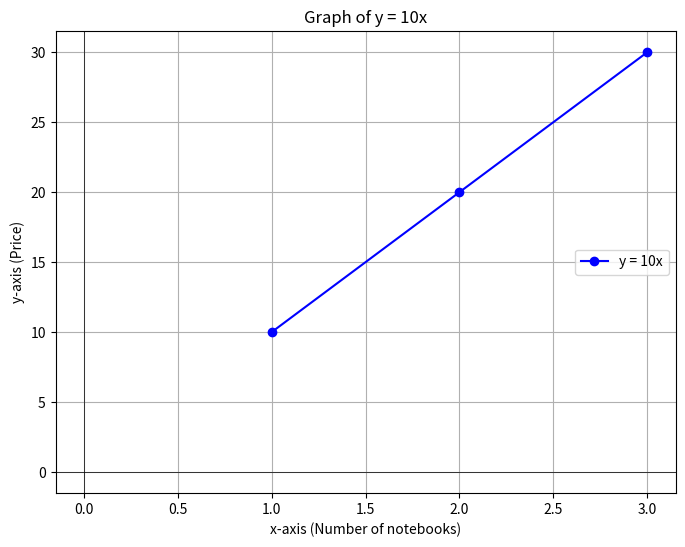

Recreate this plot in Python.
import matplotlib.pyplot as plt
import numpy as np

# Define a range of x values
x = [1, 2, 3]

# Calculate y values using the equation y = 10x
y = [10 * val for val in x]

# Create the plot
plt.figure(figsize=(8, 6))
plt.plot(x, y, label='y = 10x', color='blue', marker='o')

# Add labels and title
plt.title('Graph of y = 10x')
plt.xlabel('x-axis (Number of notebooks)')
plt.ylabel('y-axis (Price)')
plt.grid(True)
plt.axhline(0, color='black', linewidth=0.5)  # Add x-axis line
plt.axvline(0, color='black', linewidth=0.5)  # Add y-axis line
plt.legend()
plt.show()
